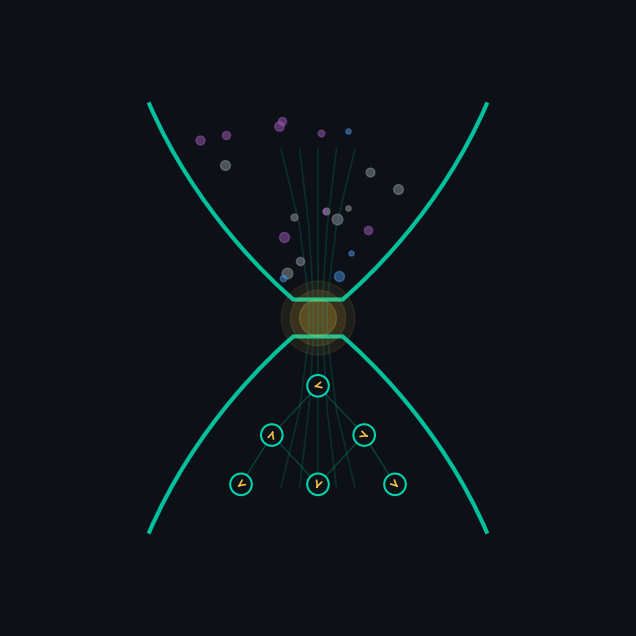

The matplotlib source for this figure: (Note: this script raises an exception after producing the figure.)
#!/usr/bin/env python3
"""Generate logo and cover image for The Quantum Bottleneck."""

import matplotlib
matplotlib.use('Agg')
import matplotlib.pyplot as plt
import matplotlib.patches as patches
import matplotlib.path as mpath
import numpy as np
from matplotlib.patches import FancyBboxPatch
from PIL import Image, ImageDraw

# ── Colour palette ──────────────────────────────────────────────
DARK   = '#0D1117'      # near-black background
TEAL   = '#00D4AA'      # primary quantum accent
BLUE   = '#4A90D9'      # secondary accent
PURPLE = '#9B59B6'      # tertiary
GOLD   = '#F0C040'      # highlight / bottleneck glow
WHITE  = '#E6EDF3'      # text
GREY   = '#8B949E'      # muted


# ━━━━━━━━━━━━━━━━━━━━━━━━━━━━━━━━━━━━━━━━━━━━━━━━━━━━━━━━━━━━━
# 1. LOGO — bottleneck + quantum motif
# ━━━━━━━━━━━━━━━━━━━━━━━━━━━━━━━━━━━━━━━━━━━━━━━━━━━━━━━━━━━━━

def draw_logo(save_path='figures/logo.png', size=800):
    fig, ax = plt.subplots(1, 1, figsize=(size/100, size/100), dpi=100)
    fig.patch.set_facecolor(DARK)
    ax.set_xlim(-1, 1)
    ax.set_ylim(-1, 1)
    ax.set_aspect('equal')
    ax.axis('off')

    # ── Bottleneck silhouette (hourglass) ──
    # Top funnel
    top_x = np.array([-0.55, -0.08, 0.08, 0.55])
    top_y = np.array([ 0.70,  0.08, 0.08, 0.70])
    verts_top = list(zip(top_x, top_y))

    # Bottom funnel
    bot_x = np.array([-0.55, -0.08, 0.08, 0.55])
    bot_y = np.array([-0.70, -0.08,-0.08,-0.70])
    verts_bot = list(zip(bot_x, bot_y))

    # Draw with smooth curves using Path
    from matplotlib.path import Path

    # Top funnel path (cubic bezier for smooth curves)
    top_verts = [
        (-0.55, 0.70),   # start top-left
        (-0.40, 0.35),   # control
        (-0.15, 0.12),   # control
        (-0.08, 0.06),   # neck left
        ( 0.08, 0.06),   # neck right
        ( 0.15, 0.12),   # control
        ( 0.40, 0.35),   # control
        ( 0.55, 0.70),   # end top-right
    ]
    top_codes = [Path.MOVETO, Path.CURVE4, Path.CURVE4, Path.CURVE4,
                 Path.LINETO, Path.CURVE4, Path.CURVE4, Path.CURVE4]
    top_path = Path(top_verts, top_codes)

    # Bottom funnel path
    bot_verts = [
        (-0.55, -0.70),
        (-0.40, -0.35),
        (-0.15, -0.12),
        (-0.08, -0.06),
        ( 0.08, -0.06),
        ( 0.15, -0.12),
        ( 0.40, -0.35),
        ( 0.55, -0.70),
    ]
    bot_codes = [Path.MOVETO, Path.CURVE4, Path.CURVE4, Path.CURVE4,
                 Path.LINETO, Path.CURVE4, Path.CURVE4, Path.CURVE4]
    bot_path = Path(bot_verts, bot_codes)

    ax.add_patch(patches.PathPatch(top_path, facecolor='none',
                                    edgecolor=TEAL, lw=3, alpha=0.9))
    ax.add_patch(patches.PathPatch(bot_path, facecolor='none',
                                    edgecolor=TEAL, lw=3, alpha=0.9))

    # ── Neck glow ──
    for r, a in [(0.12, 0.08), (0.09, 0.12), (0.06, 0.20)]:
        circle = plt.Circle((0, 0), r, color=GOLD, alpha=a)
        ax.add_patch(circle)

    # ── Scattered problem nodes (top half — classical chaos) ──
    rng = np.random.RandomState(42)
    n_top = 35
    for _ in range(n_top):
        x = rng.uniform(-0.50, 0.50)
        y = rng.uniform(0.12, 0.65)
        # Only draw if inside the funnel
        half_width_at_y = 0.08 + (0.55 - 0.08) * (y - 0.06) / (0.70 - 0.06)
        if abs(x) < half_width_at_y * 0.88:
            size_dot = rng.uniform(10, 60)
            color = rng.choice([BLUE, PURPLE, GREY, BLUE, PURPLE])
            ax.scatter(x, y, s=size_dot, color=color, alpha=0.5, zorder=3)

    # ── Thin "flow" lines through the neck ──
    for i in range(5):
        offset = (i - 2) * 0.015
        xs = [offset * 4, offset * 2, offset, offset, offset * 2, offset * 4]
        ys = [0.55, 0.30, 0.06, -0.06, -0.30, -0.55]
        ax.plot(xs, ys, color=TEAL, alpha=0.15, lw=1.2)

    # ── Ordered quantum nodes (bottom half — structured output) ──
    # Bloch-sphere-like circles
    positions_bot = [
        (0, -0.22),
        (-0.15, -0.38), (0.15, -0.38),
        (-0.25, -0.54), (0, -0.54), (0.25, -0.54),
    ]
    for (x, y) in positions_bot:
        half_width_at_y_b = 0.08 + (0.55 - 0.08) * (abs(y) - 0.06) / (0.70 - 0.06)
        if abs(x) < half_width_at_y_b * 0.80:
            circle = plt.Circle((x, y), 0.035, facecolor=DARK,
                                edgecolor=TEAL, lw=1.5, zorder=4)
            ax.add_patch(circle)
            # State arrow inside
            angle = rng.uniform(0, 2 * np.pi)
            dx = 0.022 * np.cos(angle)
            dy = 0.022 * np.sin(angle)
            ax.annotate('', xy=(x + dx, y + dy), xytext=(x, y),
                        arrowprops=dict(arrowstyle='->', color=GOLD,
                                        lw=1.2), zorder=5)

    # ── Connecting lines between bottom nodes ──
    edges = [(0, 1), (0, 2), (1, 3), (1, 4), (2, 4), (2, 5)]
    for i, j in edges:
        x0, y0 = positions_bot[i]
        x1, y1 = positions_bot[j]
        ax.plot([x0, x1], [y0, y1], color=TEAL, alpha=0.25, lw=1, zorder=2)

    plt.savefig(save_path, dpi=200, bbox_inches='tight',
                facecolor=DARK, edgecolor='none', pad_inches=0.08)
    plt.close()
    print(f'Logo saved → {save_path}')


# ━━━━━━━━━━━━━━━━━━━━━━━━━━━━━━━━━━━━━━━━━━━━━━━━━━━━━━━━━━━━━
# 2. LOGO with text (horizontal lockup)
# ━━━━━━━━━━━━━━━━━━━━━━━━━━━━━━━━━━━━━━━━━━━━━━━━━━━━━━━━━━━━━

def draw_logo_with_text(save_path='figures/logo-text.png'):
    fig, ax = plt.subplots(1, 1, figsize=(12, 4), dpi=200)
    fig.patch.set_facecolor(DARK)
    ax.set_xlim(-0.5, 3.5)
    ax.set_ylim(-0.8, 0.8)
    ax.set_aspect('equal')
    ax.axis('off')

    # ── Mini bottleneck icon (left side) ──
    from matplotlib.path import Path

    scale, cx = 0.7, 0.0
    top_verts = [
        (cx - 0.55*scale, 0.70*scale),
        (cx - 0.40*scale, 0.35*scale),
        (cx - 0.15*scale, 0.12*scale),
        (cx - 0.08*scale, 0.06*scale),
        (cx + 0.08*scale, 0.06*scale),
        (cx + 0.15*scale, 0.12*scale),
        (cx + 0.40*scale, 0.35*scale),
        (cx + 0.55*scale, 0.70*scale),
    ]
    top_codes = [Path.MOVETO, Path.CURVE4, Path.CURVE4, Path.CURVE4,
                 Path.LINETO, Path.CURVE4, Path.CURVE4, Path.CURVE4]
    bot_verts = [
        (cx - 0.55*scale, -0.70*scale),
        (cx - 0.40*scale, -0.35*scale),
        (cx - 0.15*scale, -0.12*scale),
        (cx - 0.08*scale, -0.06*scale),
        (cx + 0.08*scale, -0.06*scale),
        (cx + 0.15*scale, -0.12*scale),
        (cx + 0.40*scale, -0.35*scale),
        (cx + 0.55*scale, -0.70*scale),
    ]
    bot_codes = top_codes[:]
    ax.add_patch(patches.PathPatch(Path(top_verts, top_codes),
                 facecolor='none', edgecolor=TEAL, lw=2.5))
    ax.add_patch(patches.PathPatch(Path(bot_verts, bot_codes),
                 facecolor='none', edgecolor=TEAL, lw=2.5))

    for r, a in [(0.10, 0.08), (0.07, 0.14), (0.04, 0.25)]:
        ax.add_patch(plt.Circle((cx, 0), r*scale, color=GOLD, alpha=a))

    # ── Title text ──
    ax.text(0.65, 0.15, 'THE QUANTUM', fontsize=28, fontweight='bold',
            color=WHITE, fontfamily='sans-serif', va='bottom')
    ax.text(0.65, -0.12, 'BOTTLENECK', fontsize=28, fontweight='bold',
            color=TEAL, fontfamily='sans-serif', va='top')

    plt.savefig(save_path, dpi=200, bbox_inches='tight',
                facecolor=DARK, edgecolor='none', pad_inches=0.1)
    plt.close()
    print(f'Logo+text saved → {save_path}')


# ━━━━━━━━━━━━━━━━━━━━━━━━━━━━━━━━━━━━━━━━━━━━━━━━━━━━━━━━━━━━━
# 3. COVER IMAGE — the eight domains funnelling through quantum
# ━━━━━━━━━━━━━━━━━━━━━━━━━━━━━━━━━━━━━━━━━━━━━━━━━━━━━━━━━━━━━

def draw_cover(save_path='figures/cover.png'):
    fig, ax = plt.subplots(1, 1, figsize=(10, 14), dpi=200)
    fig.patch.set_facecolor(DARK)
    ax.set_xlim(-5, 5)
    ax.set_ylim(-7, 7)
    ax.set_aspect('equal')
    ax.axis('off')

    # ── Large bottleneck outline ──
    from matplotlib.path import Path

    neck_w = 0.6
    top_w  = 4.0
    top_y  = 5.5
    neck_y = 0.4
    bot_y  = -5.5
    bot_w  = 4.0

    top_verts = [
        (-top_w, top_y),
        (-top_w*0.6, top_y*0.45),
        (-neck_w*1.5, neck_y*1.5),
        (-neck_w, neck_y),
        ( neck_w, neck_y),
        ( neck_w*1.5, neck_y*1.5),
        ( top_w*0.6, top_y*0.45),
        ( top_w, top_y),
    ]
    top_codes = [Path.MOVETO, Path.CURVE4, Path.CURVE4, Path.CURVE4,
                 Path.LINETO, Path.CURVE4, Path.CURVE4, Path.CURVE4]

    bot_verts = [
        (-bot_w, bot_y),
        (-bot_w*0.6, bot_y*0.45),
        (-neck_w*1.5, -neck_y*1.5),
        (-neck_w, -neck_y),
        ( neck_w, -neck_y),
        ( neck_w*1.5, -neck_y*1.5),
        ( bot_w*0.6, bot_y*0.45),
        ( bot_w, bot_y),
    ]
    bot_codes = top_codes[:]

    # Gradient-like layered fills
    for offset, alpha in [(0.3, 0.03), (0.2, 0.04), (0.1, 0.05)]:
        shifted_top = [(x*(1-offset), y*(1-offset)) for x, y in top_verts]
        shifted_bot = [(x*(1-offset), y*(1-offset)) for x, y in bot_verts]
        ax.add_patch(patches.PathPatch(Path(shifted_top, top_codes),
                     facecolor=TEAL, edgecolor='none', alpha=alpha))
        ax.add_patch(patches.PathPatch(Path(shifted_bot, bot_codes),
                     facecolor=TEAL, edgecolor='none', alpha=alpha))

    ax.add_patch(patches.PathPatch(Path(top_verts, top_codes),
                 facecolor='none', edgecolor=TEAL, lw=2.5, alpha=0.8))
    ax.add_patch(patches.PathPatch(Path(bot_verts, bot_codes),
                 facecolor='none', edgecolor=TEAL, lw=2.5, alpha=0.8))

    # ── Neck glow ──
    for r, a in [(1.2, 0.04), (0.8, 0.08), (0.5, 0.12), (0.3, 0.18)]:
        ax.add_patch(plt.Circle((0, 0), r, color=GOLD, alpha=a))

    # ── The eight problem domains (top half) ──
    domains = [
        ('Logistics',    'L',  -2.8,  4.5, BLUE),
        ('Cryptography', 'C',   0.0,  4.8, PURPLE),
        ('Drug Design',  'D',   2.8,  4.5, BLUE),
        ('ML',           'M',  -1.6,  2.2, PURPLE),
        ('Finance',      'F',   1.6,  2.2, PURPLE),
        ('Supply Chain', 'S',  -1.5,  3.6, BLUE),
        ('Materials',    'X',   1.5,  3.6, BLUE),
        ('Climate',      'E',   0.0,  2.9, PURPLE),
    ]

    for label, icon, x, y, color in domains:
        half_w = neck_w + (top_w - neck_w) * (y - neck_y) / (top_y - neck_y)
        if abs(x) < half_w * 0.90:
            # Node circle
            ax.add_patch(plt.Circle((x, y), 0.32, facecolor=DARK,
                                     edgecolor=color, lw=1.5, alpha=0.9, zorder=4))
            ax.text(x, y, icon, fontsize=13, ha='center', va='center',
                    color=color, fontweight='bold', fontfamily='monospace', zorder=5)
            # Label
            ax.text(x, y - 0.52, label, fontsize=7, ha='center', va='top',
                    color=GREY, fontfamily='sans-serif', zorder=5)
            # Flow line to neck
            xs = [x, x * 0.3, 0]
            ys = [y - 0.32, neck_y + 0.8, neck_y + 0.1]
            ax.plot(xs, ys, color=color, alpha=0.12, lw=1.0, zorder=1)

    # ── Quantum algorithms (bottom half) ──
    algorithms = [
        ('QAOA',  -1.5, -2.2),
        ("Shor's", 0.0, -1.6),
        ('VQE',    1.5, -2.2),
        ('QAE',   -1.0, -3.3),
        ('QUBO',   1.0, -3.3),
        ('QPE',   -2.0, -4.2),
        ('QML',    0.0, -4.0),
        ('QSim',   2.0, -4.2),
    ]

    for label, x, y in algorithms:
        half_w = neck_w + (bot_w - neck_w) * (abs(y) - neck_y) / (abs(bot_y) - neck_y)
        if abs(x) < half_w * 0.85:
            ax.add_patch(plt.Circle((x, y), 0.28, facecolor=DARK,
                                     edgecolor=TEAL, lw=1.2, alpha=0.9, zorder=4))
            ax.text(x, y, label, fontsize=6.5, ha='center', va='center',
                    color=TEAL, fontweight='bold', fontfamily='monospace', zorder=5)
            # Flow line from neck
            xs = [0, x * 0.3, x]
            ys = [-neck_y - 0.1, y + 1.0, y + 0.28]
            ax.plot(xs, ys, color=TEAL, alpha=0.12, lw=1.0, zorder=1)

    # ── Connect algorithm nodes ──
    alg_edges = [(0, 1), (1, 2), (3, 4), (5, 6), (6, 7),
                 (0, 3), (2, 4), (3, 5), (4, 7)]
    for i, j in alg_edges:
        x0, y0 = algorithms[i][1], algorithms[i][2]
        x1, y1 = algorithms[j][1], algorithms[j][2]
        ax.plot([x0, x1], [y0, y1], color=TEAL, alpha=0.08, lw=0.8, zorder=1)

    # ── Title ──
    ax.text(0, 6.4, 'THE QUANTUM', fontsize=32, fontweight='bold',
            color=WHITE, ha='center', va='bottom', fontfamily='sans-serif')
    ax.text(0, 5.9, 'BOTTLENECK', fontsize=34, fontweight='bold',
            color=TEAL, ha='center', va='bottom', fontfamily='sans-serif')

    # ── Subtitle ──
    ax.text(0, -6.0, 'Eight problems from logistics to climate',
            fontsize=12, color=GREY, ha='center', va='top', fontfamily='sans-serif',
            style='italic')
    ax.text(0, -6.5, 'and the algorithms that could solve them',
            fontsize=12, color=GREY, ha='center', va='top', fontfamily='sans-serif',
            style='italic')

    plt.savefig(save_path, dpi=200, bbox_inches='tight',
                facecolor=DARK, edgecolor='none', pad_inches=0.15)
    plt.close()
    print(f'Cover saved → {save_path}')


# ━━━━━━━━━━━━━━━━━━━━━━━━━━━━━━━━━━━━━━━━━━━━━━━━━━━━━━━━━━━━━

if __name__ == '__main__':
    draw_logo()
    draw_logo_with_text()
    draw_cover()
    print('\nAll images generated in figures/')
